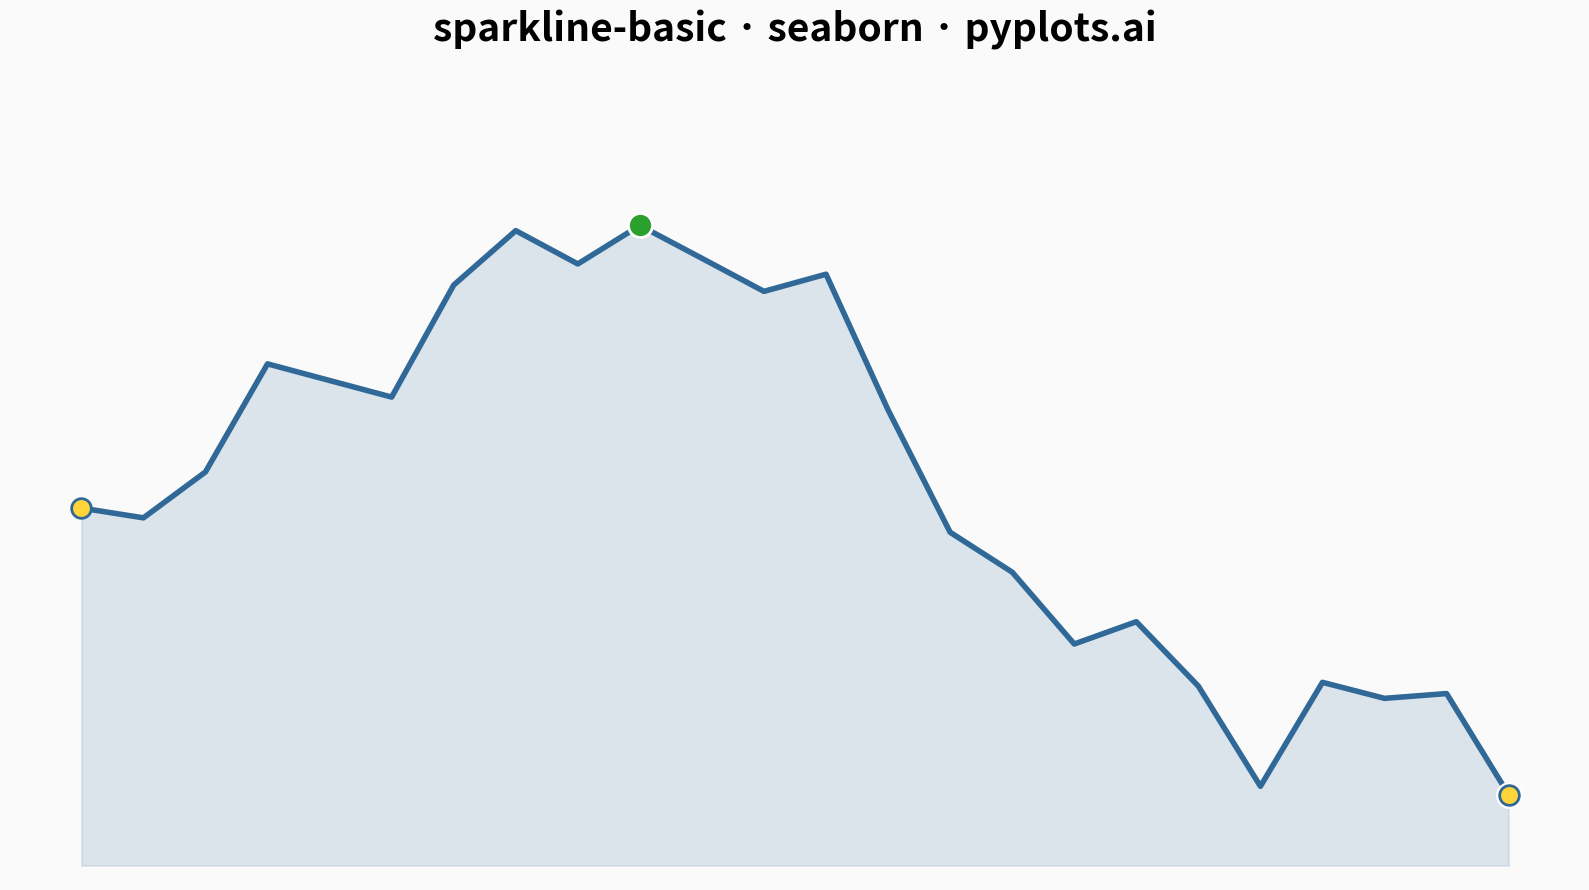

The matplotlib source for this figure:
""" pyplots.ai
sparkline-basic: Basic Sparkline
Library: seaborn 0.13.2 | Python 3.13.11
Quality: 91/100 | Created: 2025-12-23
"""

import matplotlib.pyplot as plt
import numpy as np
import seaborn as sns


# Data - simulated monthly revenue trend (24 months)
np.random.seed(42)
values = 100 + np.cumsum(np.random.randn(24) * 5)

# Create figure with proper canvas size (4800x2700 at dpi=300)
# Sparkline is placed centrally with appropriate padding
fig, ax = plt.subplots(figsize=(16, 9))

# Set background color for visual appeal
fig.patch.set_facecolor("#fafafa")
ax.set_facecolor("#fafafa")

# Plot sparkline using seaborn lineplot
x = np.arange(len(values))
sns.lineplot(x=x, y=values, ax=ax, color="#306998", linewidth=4)

# Add subtle fill under the line for area effect
ax.fill_between(x, values.min() - 5, values, alpha=0.15, color="#306998")

# Highlight min and max points with colored dots
min_idx = np.argmin(values)
max_idx = np.argmax(values)
ax.scatter([min_idx], [values[min_idx]], color="#d62728", s=300, zorder=5, edgecolors="white", linewidths=2)
ax.scatter([max_idx], [values[max_idx]], color="#2ca02c", s=300, zorder=5, edgecolors="white", linewidths=2)

# Highlight first and last points for reference
ax.scatter([0], [values[0]], color="#FFD43B", s=200, zorder=5, edgecolors="#306998", linewidths=2)
ax.scatter([len(values) - 1], [values[-1]], color="#FFD43B", s=200, zorder=5, edgecolors="#306998", linewidths=2)

# Remove all chart chrome for sparkline aesthetic (no axes, labels, gridlines)
ax.set_xticks([])
ax.set_yticks([])
ax.set_xlabel("")
ax.set_ylabel("")
for spine in ax.spines.values():
    spine.set_visible(False)

# Adjust y-limits to give breathing room
y_range = values.max() - values.min()
ax.set_ylim(values.min() - y_range * 0.15, values.max() + y_range * 0.25)

# Title
ax.set_title("sparkline-basic · seaborn · pyplots.ai", fontsize=28, pad=30, fontweight="bold")

plt.tight_layout()
plt.savefig("plot.png", dpi=300, bbox_inches="tight", facecolor=fig.get_facecolor())
